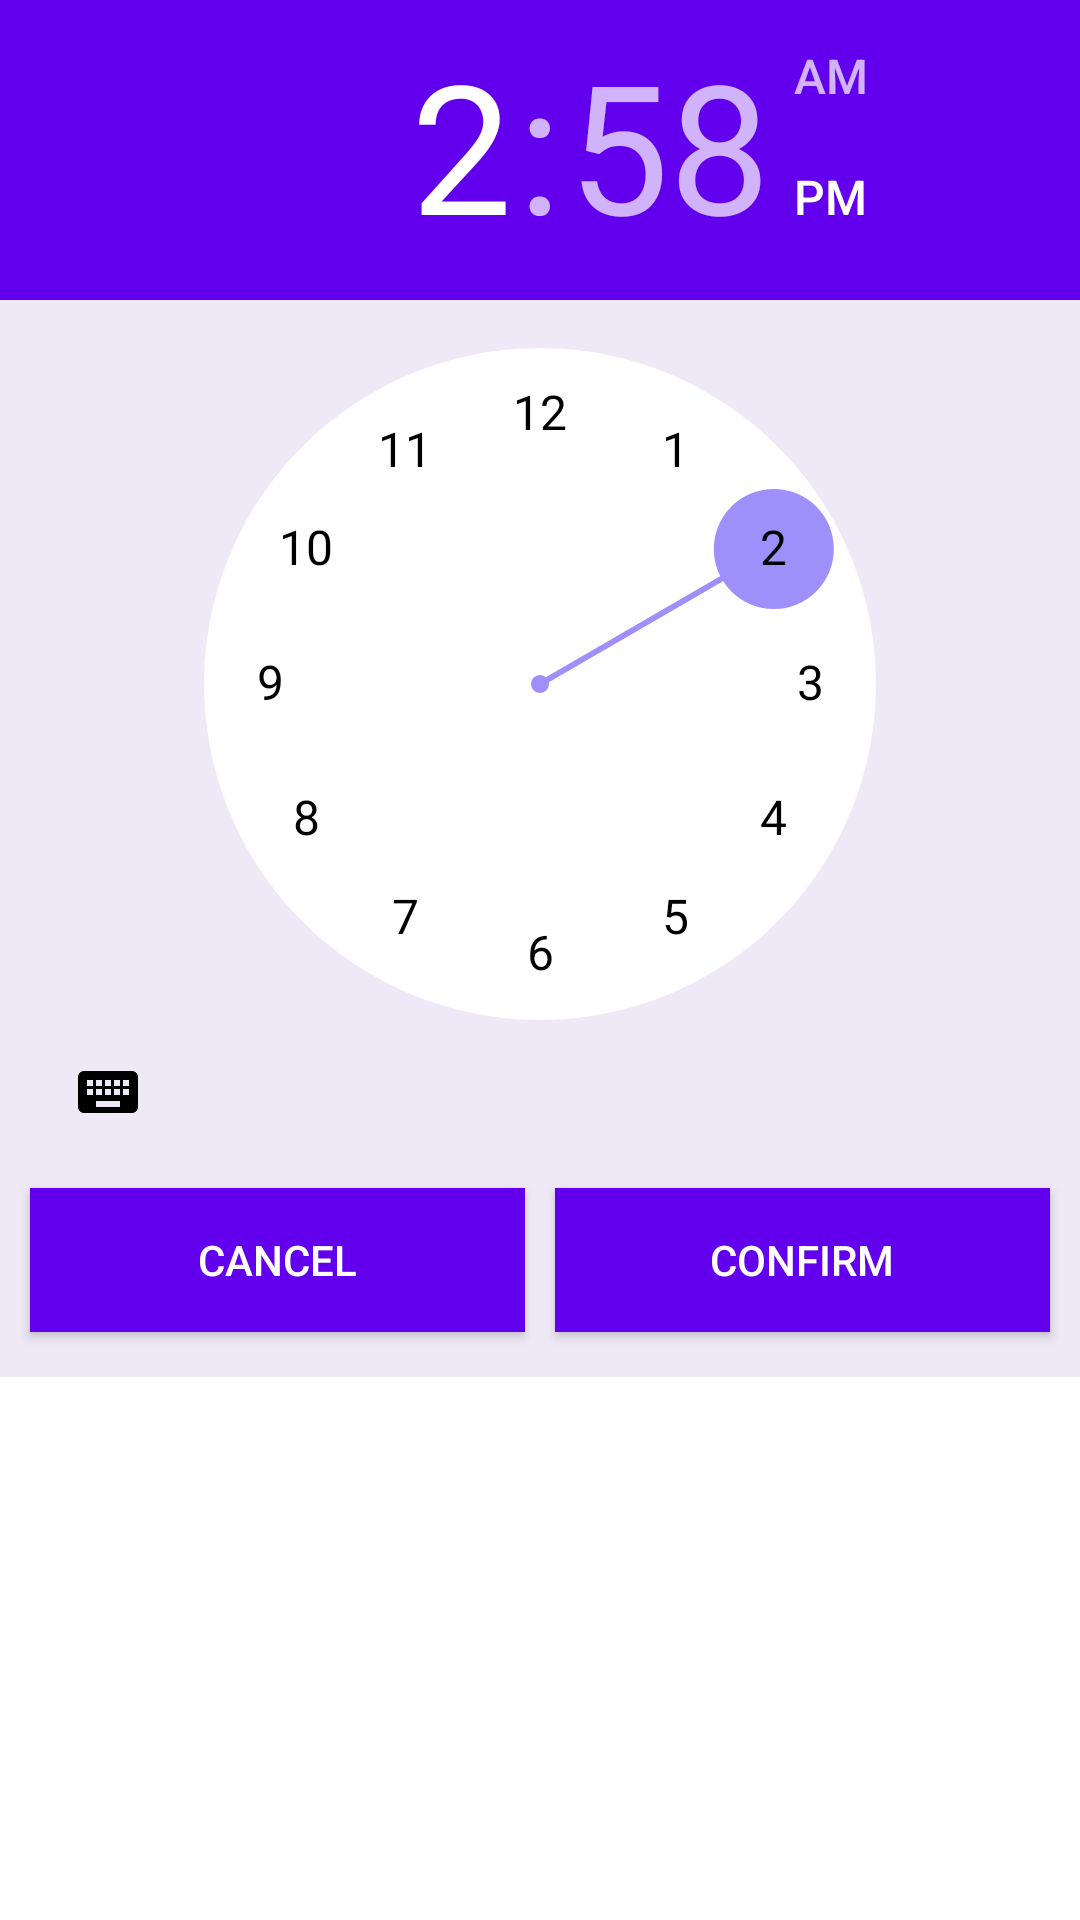

Reconstruct the res/layout file that produces this screen, plus the resources it refers to.
<!-- AndroidManifest.xml: application theme Theme.Hermes -->
<!-- res/layout/reminder_time.xml -->
<?xml version="1.0" encoding="utf-8"?>
<RelativeLayout xmlns:android="http://schemas.android.com/apk/res/android"
    xmlns:app="http://schemas.android.com/apk/res-auto"
    android:id="@+id/rl_popup"
    android:layout_width="wrap_content"
    android:layout_height="wrap_content">

    <LinearLayout
        android:layout_width="wrap_content"
        android:layout_height="wrap_content"
        android:background="#EFE8F6"
        android:orientation="vertical">

        <TimePicker
            android:id="@+id/tp"
            style="@android:style/Widget.Material.Light.TimePicker"
            android:layout_width="wrap_content"
            android:layout_height="wrap_content"
            android:layout_gravity="center_horizontal"
            android:background="#EFE8F6"
            android:fitsSystemWindows="true"
            android:headerBackground="#6200EE"
            android:numbersBackgroundColor="#FFFFFF"
            android:numbersSelectorColor="#9F8FFA"
            android:numbersTextColor="#000000" />

        <LinearLayout
            android:layout_width="match_parent"
            android:layout_height="match_parent"
            android:orientation="horizontal">

            <Button
                android:id="@+id/time_cancel_button"
                android:layout_width="wrap_content"
                android:layout_height="wrap_content"
                android:layout_marginLeft="10dp"
                android:layout_marginTop="8dp"
                android:layout_marginRight="5dp"
                android:layout_marginBottom="15dp"
                android:layout_weight="1"
                android:background="#6200EE"
                android:text="Cancel"
                android:textColor="#FFFFFF" />

            <Button
                android:id="@+id/time_save_button"
                android:layout_width="wrap_content"
                android:layout_height="wrap_content"
                android:layout_marginLeft="5dp"
                android:layout_marginTop="8dp"
                android:layout_marginRight="10dp"
                android:layout_marginBottom="15dp"
                android:layout_weight="1"
                android:background="#6200EE"
                android:text="Confirm"
                android:textColor="#FFFFFF" />

        </LinearLayout>
    </LinearLayout>

</RelativeLayout>
<!-- resources referenced by this layout -->
<resources>
  <style name="Theme.Hermes" parent="Theme.MaterialComponents.DayNight.DarkActionBar">
          
          <item name="colorPrimary">@color/purple_500</item>
          <item name="colorPrimaryVariant">@color/purple_700</item>
          <item name="colorOnPrimary">@color/white</item>
          
          <item name="colorSecondary">@color/teal_200</item>
          <item name="colorSecondaryVariant">@color/teal_700</item>
          <item name="colorOnSecondary">@color/black</item>
          
          <item name="android:statusBarColor" tools:targetApi="l">?attr/colorPrimaryVariant</item>
          
          <item name="windowActionBar">false</item>
          <item name="windowNoTitle">true</item>
          <item name="android:textColorSecondary">@color/black</item>
      </style>
  <color name="purple_500">#FF6200EE</color>
  <color name="purple_700">#FF3700B3</color>
  <color name="white">#FFFFFFFF</color>
  <color name="teal_200">#FF03DAC5</color>
  <color name="teal_700">#FF018786</color>
  <color name="black">#FF000000</color>
</resources>
